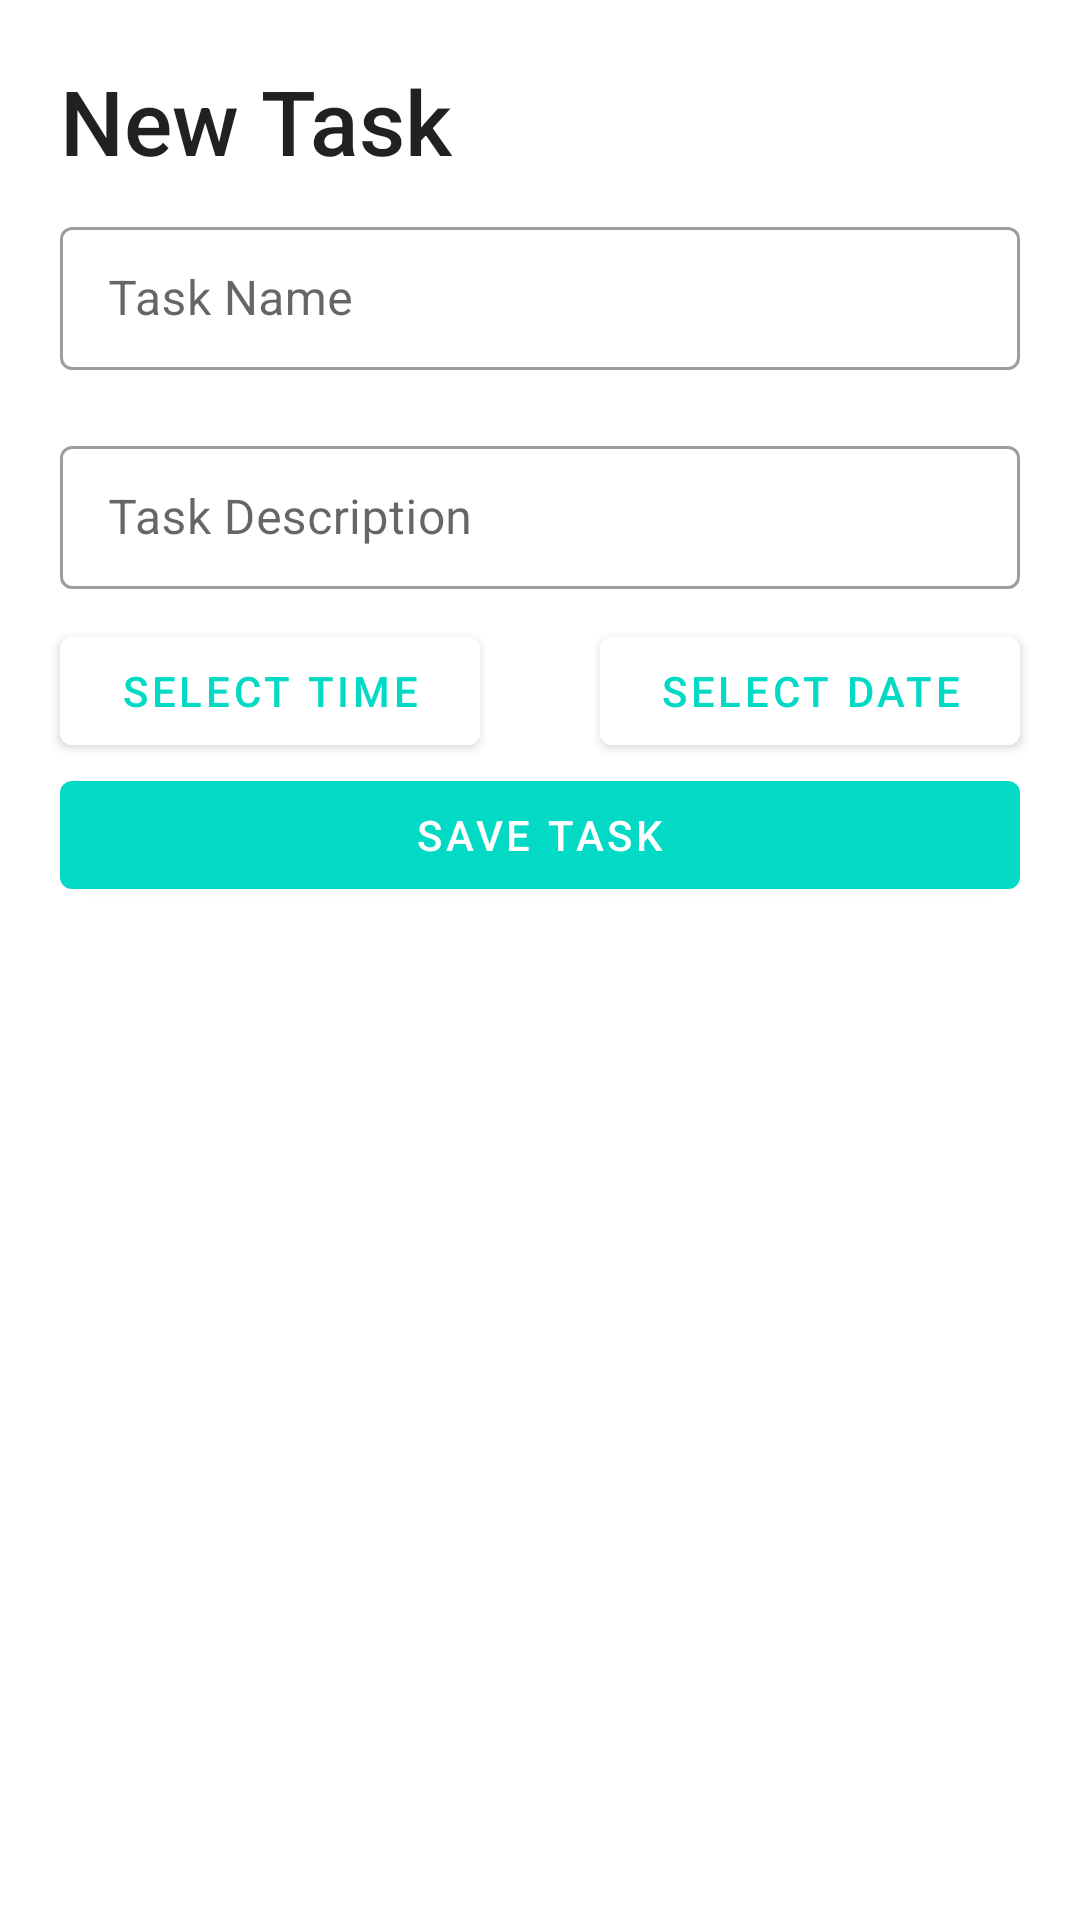

Android layout source for this screen:
<!-- AndroidManifest.xml: application theme Theme.ToDoLIstAPP -->
<!-- res/layout/fragment_new_task_sheet.xml -->
<?xml version="1.0" encoding="utf-8"?>
<LinearLayout xmlns:android="http://schemas.android.com/apk/res/android"
    xmlns:tools="http://schemas.android.com/tools"
    android:layout_width="match_parent"
    android:layout_height="wrap_content"
    xmlns:app="http://schemas.android.com/apk/res-auto"
    tools:context=".NewTaskSheet"
    android:orientation="vertical">

    <TextView
        android:id="@+id/taskTitle"
        android:layout_width="match_parent"
        android:layout_height="wrap_content"
        android:text="New Task"
        android:textSize="30sp"
        style="@style/TextAppearance.AppCompat.Title"
        android:layout_marginTop="20dp"
        android:layout_marginStart="20dp"/>

    <com.google.android.material.textfield.TextInputLayout
        style="@style/Widget.MaterialComponents.TextInputLayout.OutlinedBox.Dense"
        android:layout_width="match_parent"
        android:layout_height="wrap_content"
        android:layout_marginVertical="10dp"
        android:layout_marginHorizontal="20dp">

        <com.google.android.material.textfield.TextInputEditText
            android:layout_width="match_parent"
            android:layout_height="match_parent"
            android:id="@+id/taskSheet_taskName"
            android:hint="Task Name">

        </com.google.android.material.textfield.TextInputEditText>
    </com.google.android.material.textfield.TextInputLayout>


    <com.google.android.material.textfield.TextInputLayout
        style="@style/Widget.MaterialComponents.TextInputLayout.OutlinedBox.Dense"
        android:layout_width="match_parent"
        android:layout_height="wrap_content"
        android:layout_marginVertical="10dp"
        android:layout_marginHorizontal="20dp">

        <com.google.android.material.textfield.TextInputEditText
            android:layout_width="match_parent"
            android:layout_height="match_parent"
            android:id="@+id/taskSheet_taskDesc"
            android:hint="Task Description">

        </com.google.android.material.textfield.TextInputEditText>
    </com.google.android.material.textfield.TextInputLayout>

    <LinearLayout
        android:layout_width="match_parent"
        android:layout_height="wrap_content"
        android:orientation="horizontal">

        <com.google.android.material.button.MaterialButton
            android:id="@+id/timePickerButton"
            android:layout_width="match_parent"
            android:layout_height="wrap_content"
            android:layout_weight="1"
            android:layout_gravity="center"
            android:layout_marginHorizontal="20dp"
            app:backgroundTint="@color/white"
            android:textColor="@color/teal_200"
            android:text="select time"/>

        <com.google.android.material.button.MaterialButton
            android:id="@+id/datePickerButton"
            android:layout_width="match_parent"
            android:layout_height="wrap_content"
            android:layout_weight="1"
            android:layout_gravity="center"
            android:layout_marginHorizontal="20dp"
            app:backgroundTint="@color/white"
            android:textColor="@color/teal_200"
            android:text="select date"/>

    </LinearLayout>

    <com.google.android.material.button.MaterialButton
        android:id="@+id/saveButton"
        android:layout_width="match_parent"
        android:layout_height="wrap_content"
        android:layout_gravity="center"
        android:layout_marginHorizontal="20dp"
        app:backgroundTint="@color/teal_200"
        android:textColor="@color/white"
        android:text="save task"/>

</LinearLayout>
<!-- resources referenced by this layout -->
<resources>
  <style name="Theme.ToDoLIstAPP" parent="Theme.MaterialComponents.DayNight.DarkActionBar">
          
          <item name="colorPrimary">@color/purple_500</item>
          <item name="colorPrimaryVariant">@color/purple_700</item>
          <item name="colorOnPrimary">@color/white</item>
          
          <item name="colorSecondary">@color/teal_200</item>
          <item name="colorSecondaryVariant">@color/teal_700</item>
          <item name="colorOnSecondary">@color/black</item>
          
          <item name="android:statusBarColor">?attr/colorPrimaryVariant</item>
          
      </style>
  <!-- not gathered from this repository: default colours our renderer supplied (Android Studio template values) -->
  <color name="purple_500">#FF6200EE</color>
  <color name="purple_700">#FF3700B3</color>
  <color name="teal_200">#FF03DAC5</color>
  <color name="teal_700">#FF018786</color>
  <color name="black">#FF000000</color>
  <color name="white">#FFFFFFFF</color>
</resources>
